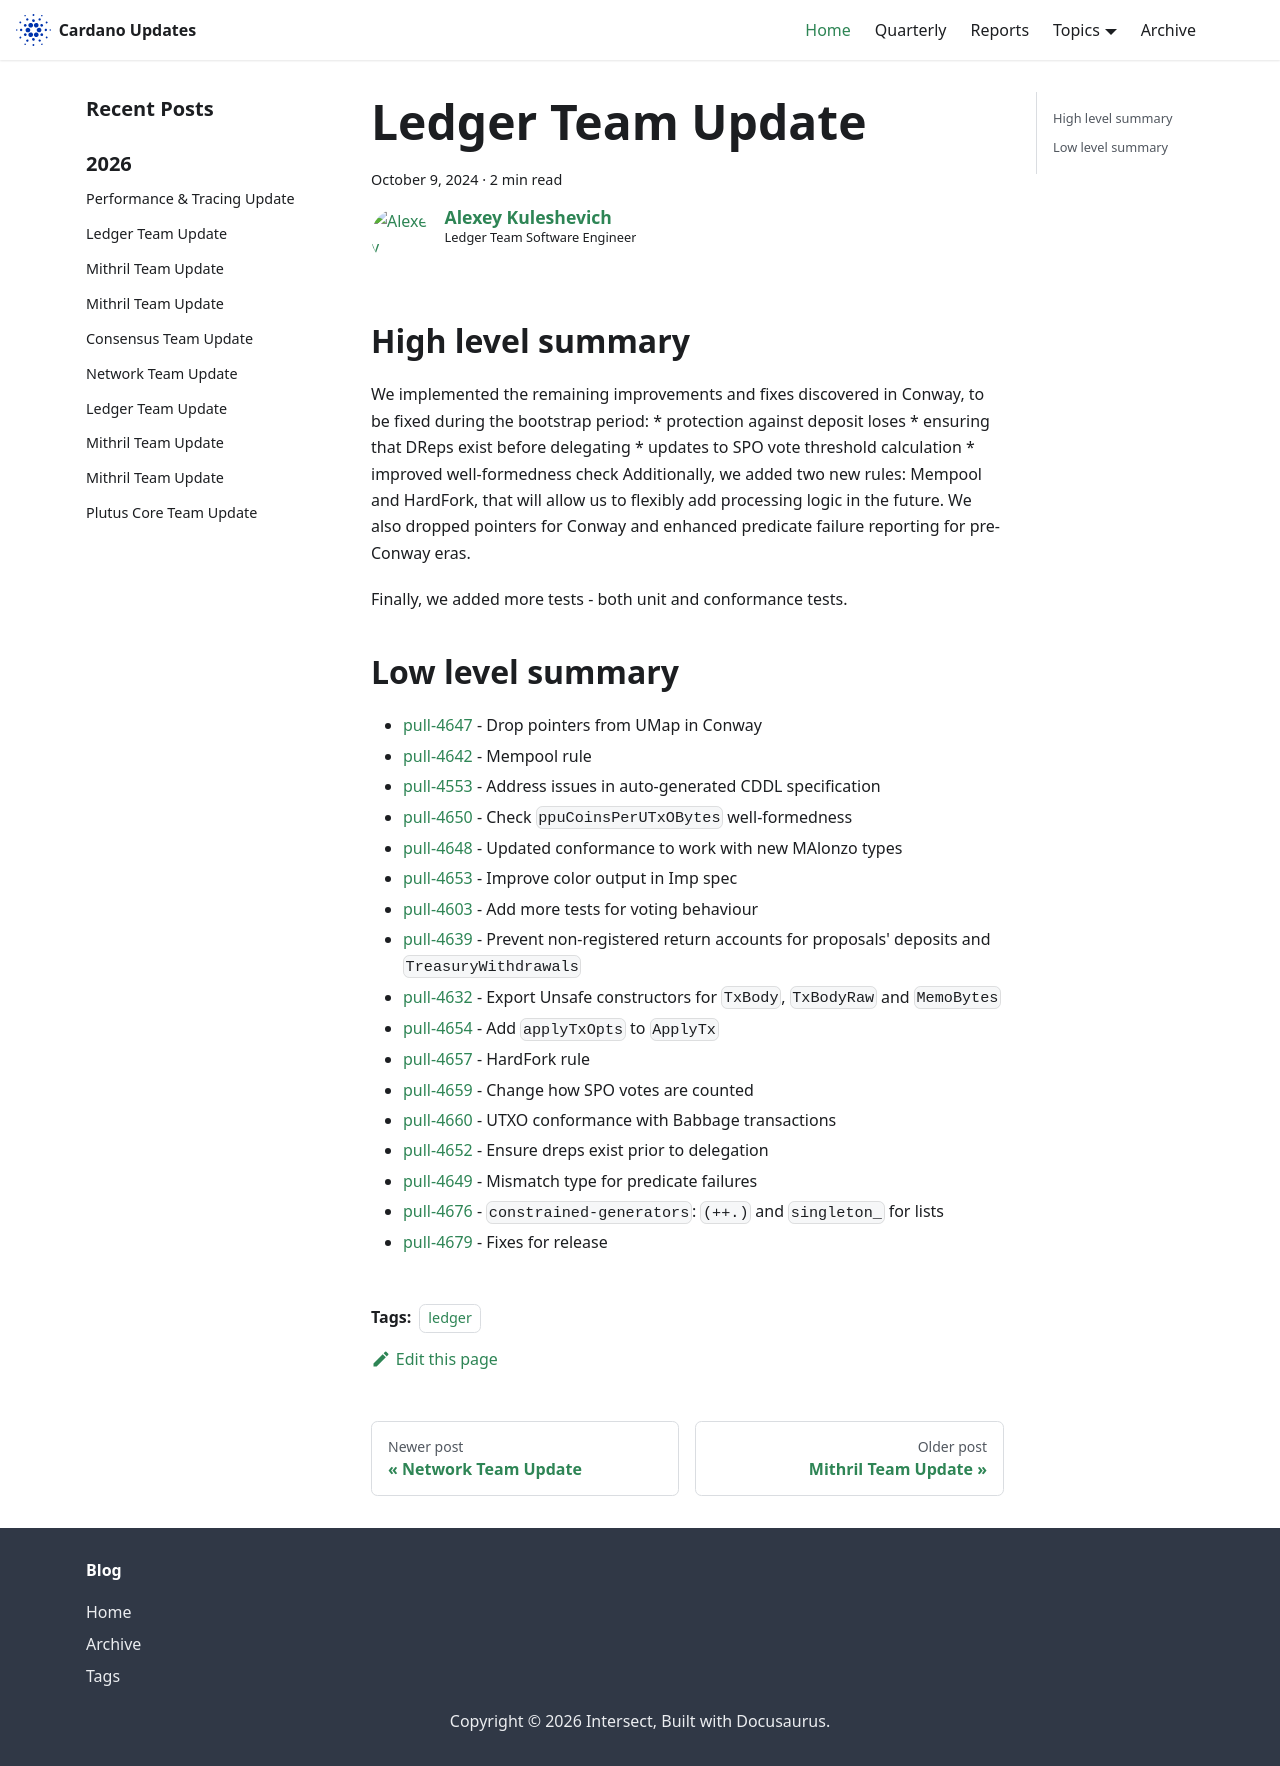

repository: IntersectMBO/cardano-updates · page: 2024-10-09-ledger/index.html · generator: docusaurus

---
title: Ledger Team Update
slug: 2024-10-09-ledger
authors: lehins
tags: [ledger]
hide_table_of_contents: false
---

## High level summary

We implemented the remaining improvements and fixes discovered in Conway, to be fixed during the bootstrap period:
    * protection against deposit loses
    * ensuring that DReps exist before delegating
    * updates to SPO vote threshold calculation
    * improved well-formedness check
Additionally, we added two new rules: Mempool and HardFork, that will allow us to flexibly add processing logic in the future.
We also dropped pointers for Conway and enhanced predicate failure reporting for pre-Conway eras.

Finally, we added more tests - both unit and conformance tests.

## Low level summary

* [pull-4647] - Drop pointers from UMap in Conway
* [pull-4642] - Mempool rule
* [pull-4553] - Address issues in auto-generated CDDL specification
* [pull-4650] - Check `ppuCoinsPerUTxOBytes` well-formedness
* [pull-4648] - Updated conformance to work with new MAlonzo types
* [pull-4653] - Improve color output in Imp spec
* [pull-4603] - Add more tests for voting behaviour
* [pull-4639] - Prevent non-registered return accounts for proposals&#39; deposits and `TreasuryWithdrawals`
* [pull-4632] - Export Unsafe constructors for `TxBody`, `TxBodyRaw` and `MemoBytes`
* [pull-4654] - Add `applyTxOpts` to `ApplyTx`
* [pull-4657] - HardFork rule
* [pull-4659] - Change how SPO votes are counted
* [pull-4660] - UTXO conformance with Babbage transactions
* [pull-4652] - Ensure dreps exist prior to delegation
* [pull-4649] - Mismatch type for predicate failures
* [pull-4676] - `constrained-generators`: `(++.)` and `singleton_` for lists
* [pull-4679] - Fixes for release

[pull-4647]: https://github.com/IntersectMBO/cardano-ledger/pull/4647
[pull-4642]: https://github.com/IntersectMBO/cardano-ledger/pull/4642
[pull-4553]: https://github.com/IntersectMBO/cardano-ledger/pull/4553
[pull-4650]: https://github.com/IntersectMBO/cardano-ledger/pull/4650
[pull-4648]: https://github.com/IntersectMBO/cardano-ledger/pull/4648
[pull-4653]: https://github.com/IntersectMBO/cardano-ledger/pull/4653
[pull-4603]: https://github.com/IntersectMBO/cardano-ledger/pull/4603
[pull-4639]: https://github.com/IntersectMBO/cardano-ledger/pull/4639
[pull-4632]: https://github.com/IntersectMBO/cardano-ledger/pull/4632
[pull-4654]: https://github.com/IntersectMBO/cardano-ledger/pull/4654
[pull-4657]: https://github.com/IntersectMBO/cardano-ledger/pull/4657
[pull-4659]: https://github.com/IntersectMBO/cardano-ledger/pull/4659
[pull-4660]: https://github.com/IntersectMBO/cardano-ledger/pull/4660
[pull-4652]: https://github.com/IntersectMBO/cardano-ledger/pull/4652
[pull-4649]: https://github.com/IntersectMBO/cardano-ledger/pull/4649
[pull-4676]: https://github.com/IntersectMBO/cardano-ledger/pull/4676
[pull-4679]: https://github.com/IntersectMBO/cardano-ledger/pull/4679
